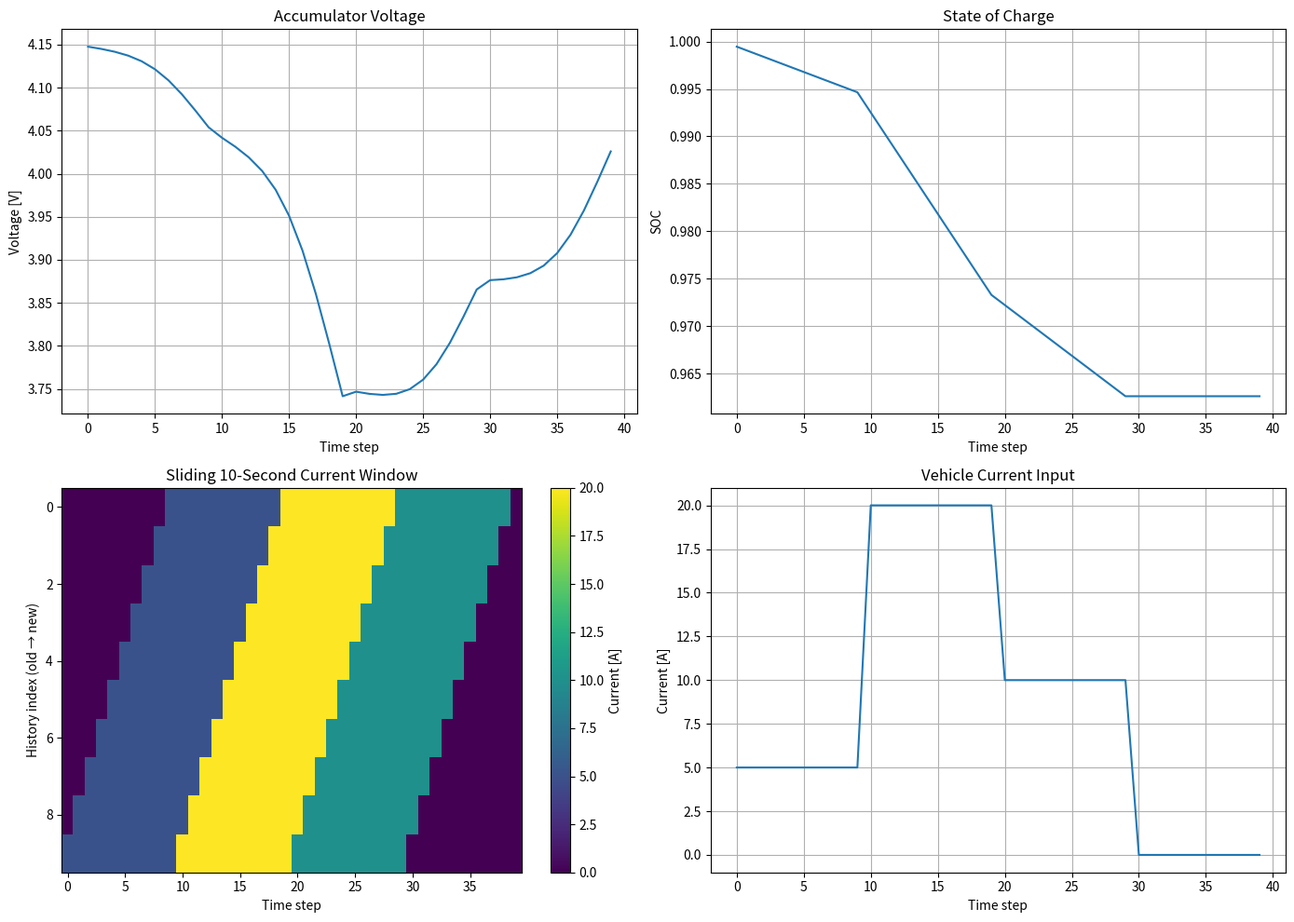

This chart was generated by the following Python code:
import numpy as np
import matplotlib.pyplot as plt

# =====================================================
# Accumulator Voltage Model
# =====================================================
class AccumulatorVoltageModel:
    def __init__(self, dt=1.0):
        self.dt = dt
        self.capacity_Ah = 2.6
        self.SOC = 1.0

        # Sliding window: last 10 seconds of current
        self.I_hist = np.zeros(10)

        # Hysteresis kernel
        t = np.arange(10)
        sigma = 3.0
        self.kernel = np.exp(-(t**2) / (2 * sigma**2))
        self.kernel /= np.sum(self.kernel)

        self.hyst_gain = 0.015

    def ocv_from_soc(self, soc):
        return 3.0 + 0.9 * soc + 0.25 * np.exp(-12 * (1 - soc))

    def sag(self, current):
        return 0.02 * current + 0.004 * (current ** 1.3)


    def step(self, current):

        # Update SOC
        self.SOC -= (current * self.dt) / (3600 * self.capacity_Ah)
        self.SOC = np.clip(self.SOC, 0.0, 1.0)

        # -------- Sliding array logic --------
        self.I_hist[:-1] = self.I_hist[1:]   # shift old values
        self.I_hist[-1] = current             # add new current

        # Hysteresis voltage
        V_hyst = self.hyst_gain * np.sum(self.I_hist * self.kernel)

        # Terminal voltage
        voltage = (
            self.ocv_from_soc(self.SOC)
            - self.sag(current) * (1 - self.SOC)
            - V_hyst
        )

        return voltage


# =====================================================
# Vehicle Current Template
# (Can be replaced with vehicle state logic)
# =====================================================
current_profile = (
    [5]*10 +     # cruise
    [20]*10 +    # acceleration
    [10]*10 +    # steady
    [0]*10       # idle / regen
)

# =====================================================
# Simulation
# =====================================================
model = AccumulatorVoltageModel()

voltage_log = []
soc_log = []
I_hist_log = []

for I in current_profile:
    V = model.step(I)
    voltage_log.append(V)
    soc_log.append(model.SOC)
    I_hist_log.append(model.I_hist.copy())

I_hist_log = np.array(I_hist_log)

# =====================================================
# Plots
# =====================================================
plt.figure(figsize=(14,10))

# Voltage
plt.subplot(2,2,1)
plt.plot(voltage_log)
plt.title("Accumulator Voltage")
plt.xlabel("Time step")
plt.ylabel("Voltage [V]")
plt.grid(True)

# SOC
plt.subplot(2,2,2)
plt.plot(soc_log)
plt.title("State of Charge")
plt.xlabel("Time step")
plt.ylabel("SOC")
plt.grid(True)

# Sliding current window
plt.subplot(2,2,3)
plt.imshow(I_hist_log.T, aspect='auto')
plt.title("Sliding 10-Second Current Window")
plt.xlabel("Time step")
plt.ylabel("History index (old → new)")
plt.colorbar(label="Current [A]")

# Input current
plt.subplot(2,2,4)
plt.plot(current_profile)
plt.title("Vehicle Current Input")
plt.xlabel("Time step")
plt.ylabel("Current [A]")
plt.grid(True)

plt.tight_layout()
plt.show()
